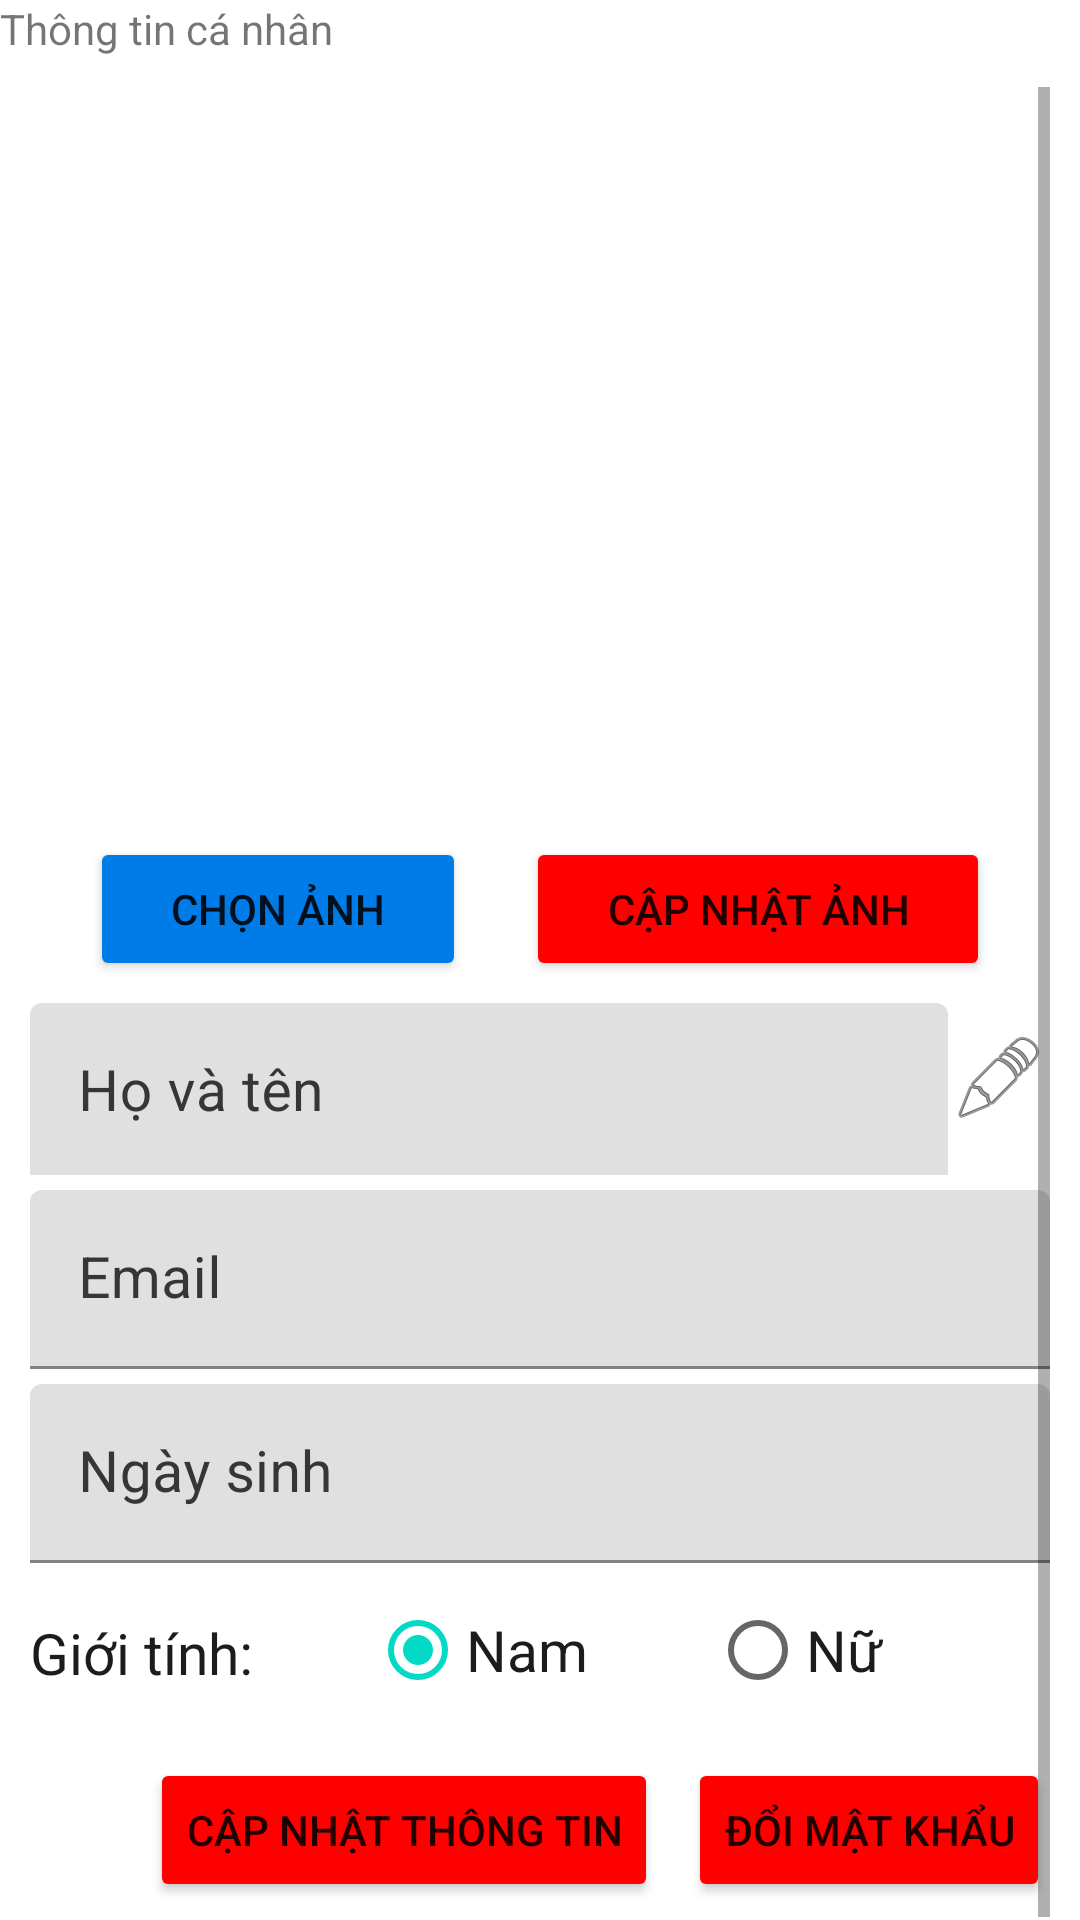

Write the Android layout XML for this screen, with the resource values it uses.
<!-- AndroidManifest.xml: application theme Theme.CNTT196_HoTroDuLichFirebase -->
<!-- res/layout/fragment_thong_tin_ca_nhan.xml -->
<?xml version="1.0" encoding="utf-8"?>
<LinearLayout xmlns:android="http://schemas.android.com/apk/res/android"
    xmlns:tools="http://schemas.android.com/tools"
    android:layout_width="match_parent"
    android:layout_height="match_parent"
    android:orientation="vertical"
    xmlns:app="http://schemas.android.com/apk/res-auto"
    tools:context=".FragmentThongTinCaNhan">

    
    <TextView
        android:layout_width="match_parent"
        android:layout_height="wrap_content"
        android:text="Thông tin cá nhân"
        android:layout_marginBottom="10dp"/>
    <ScrollView
        android:layout_width="match_parent"
        android:layout_height="match_parent"
        android:paddingRight="10dp"
        android:paddingLeft="10dp">
        <LinearLayout
            android:layout_width="match_parent"
            android:layout_height="match_parent"
            android:orientation="vertical">
            <ImageView
                android:id="@+id/img_frg_trang_ca_nhan"
                android:layout_width="200dp"
                android:layout_height="250dp"
                android:layout_gravity="center"
                tools:srcCompat="@tools:sample/avatars" />

            <LinearLayout
                android:layout_width="match_parent"
                android:layout_height="match_parent"
                android:orientation="horizontal"
                android:paddingLeft="20dp"
                android:paddingRight="20dp">

                <Button
                    android:id="@+id/buttonChonAnh_frg_trang_ca_nhan"
                    android:layout_width="wrap_content"
                    android:layout_height="wrap_content"
                    android:layout_weight="1"
                    android:text="Chọn ảnh"
                    android:layout_marginRight="10dp"
                    android:backgroundTint="@color/blue_light1"/>

                <Button
                    android:id="@+id/buttonCapNhatAnh_frg_trang_ca_nhan"
                    android:layout_width="wrap_content"
                    android:layout_height="wrap_content"
                    android:layout_weight="1"
                    android:text="Cập nhật ảnh"
                    android:layout_marginLeft="10dp"
                    android:backgroundTint="@color/red"/>
            </LinearLayout>

            <LinearLayout
                android:layout_width="match_parent"
                android:layout_height="wrap_content"
                android:orientation="horizontal"
                android:weightSum="10">
                <com.google.android.material.textfield.TextInputLayout
                    android:id="@+id/edtHoVaTen_frg_trang_ca_nhan"
                    android:layout_width="match_parent"
                    android:layout_height="wrap_content"
                    android:layout_weight="1"
                    android:hint="Họ và tên"
                    android:layout_gravity="center"
                    app:endIconMode="clear_text"
                    android:textColorHint="@color/Gray21"
                    app:hintTextColor="@color/blue_dark1"
                    app:errorTextColor="@color/red"
                    app:errorIconTint="@color/red"
                    android:layout_marginTop="5dp">

                    <com.google.android.material.textfield.TextInputEditText
                        android:layout_width="match_parent"
                        android:layout_height="wrap_content"
                        android:textSize="19dp"
                        android:inputType="textPersonName"/>
                </com.google.android.material.textfield.TextInputLayout>
                <ImageButton
                    android:id="@+id/imageButtonEdit_thong_tin_ca_nhan_frg_user"
                    android:layout_width="match_parent"
                    android:layout_height="wrap_content"
                    app:srcCompat="@android:drawable/ic_menu_edit"
                    android:layout_weight="9"
                    android:layout_gravity="center"
                    android:backgroundTint="@android:color/transparent"/>
            </LinearLayout>


            <com.google.android.material.textfield.TextInputLayout
                android:id="@+id/edtEmail_frg_trang_ca_nhan"
                android:layout_width="match_parent"
                android:layout_height="wrap_content"
                android:hint="Email"
                android:layout_gravity="center"
                app:endIconMode="clear_text"
                android:textColorHint="@color/Gray21"
                app:hintTextColor="@color/blue_dark1"
                app:errorTextColor="@color/red"
                app:errorIconTint="@color/red"
                android:layout_marginTop="5dp">

                <com.google.android.material.textfield.TextInputEditText
                    android:layout_width="match_parent"
                    android:layout_height="wrap_content"
                    android:textSize="19dp"
                    android:inputType="textEmailAddress"/>
            </com.google.android.material.textfield.TextInputLayout>

            <com.google.android.material.textfield.TextInputLayout
                android:id="@+id/tvNgaySinh_frg_trang_ca_nhan"
                android:layout_width="match_parent"
                android:layout_height="wrap_content"
                android:hint="Ngày sinh"
                android:layout_gravity="center"
                app:endIconMode="clear_text"
                android:textColorHint="@color/Gray21"
                app:hintTextColor="@color/blue_dark1"
                app:errorTextColor="@color/red"
                app:errorIconTint="@color/red"
                android:layout_marginTop="5dp">

                <com.google.android.material.textfield.TextInputEditText
                    android:layout_width="match_parent"
                    android:layout_height="wrap_content"
                    android:textSize="19dp"
                    android:inputType="date"/>
            </com.google.android.material.textfield.TextInputLayout>

            <LinearLayout
                android:layout_width="match_parent"
                android:layout_height="50dp"
                android:orientation="horizontal"
                android:weightSum="6"
                android:gravity="left|center"
                android:layout_marginTop="5dp"
                android:layout_marginBottom="5dp">

                <TextView
                    android:id="@+id/textView5"
                    android:layout_width="match_parent"
                    android:layout_height="50dp"
                    android:layout_weight="4"
                    android:gravity="left|center"
                    android:text="Giới tính:"
                    android:textColor="@color/gray11"
                    android:textSize="19dp" />


                <LinearLayout
                    android:layout_width="match_parent"
                    android:layout_height="match_parent"
                    android:orientation="horizontal"
                    android:layout_weight="2"
                    android:weightSum="2">
                    <RadioGroup
                        android:layout_width="match_parent"
                        android:layout_height="match_parent"
                        android:layout_weight="2"
                        android:orientation="horizontal"
                        android:id="@+id/radioGroup">
                        <RadioButton
                            android:id="@+id/radioNam_frg_trang_ca_nhan"
                            android:layout_width="match_parent"
                            android:layout_height="wrap_content"
                            android:layout_weight="1"
                            android:text="Nam"
                            android:checked="true"
                            android:textColor="@color/gray11"
                            android:textSize="19dp"/>

                        <RadioButton
                            android:id="@+id/radioNu_frg_trang_ca_nhan"
                            android:layout_width="match_parent"
                            android:layout_height="wrap_content"
                            android:layout_weight="1"
                            android:text="Nữ"
                            android:textColor="@color/gray11"
                            android:textSize="19dp"
                            android:backgroundTint="@color/blue_light1"/>
                    </RadioGroup>
                </LinearLayout>
            </LinearLayout>
            <LinearLayout
                android:layout_width="match_parent"
                android:layout_height="50dp"
                android:orientation="horizontal"
                android:gravity="right|center"
                android:layout_marginTop="5dp"
                android:layout_marginBottom="5dp"
                android:layout_gravity="center">

                <Button
                    android:id="@+id/buttonCapNhat_frg_trang_ca_nhan"
                    android:layout_width="wrap_content"
                    android:layout_height="wrap_content"
                    android:text="Cập nhật thông tin"
                    android:layout_marginLeft="10dp"
                    android:backgroundTint="@color/red"
                    android:layout_gravity="right"/>
                <Button
                    android:id="@+id/buttonDoiMatKhau_frg_trang_ca_nhan"
                    android:layout_width="wrap_content"
                    android:layout_height="wrap_content"
                    android:text="Đổi mật khẩu"
                    android:layout_marginLeft="10dp"
                    android:backgroundTint="@color/red"
                    android:layout_gravity="right"/>
            </LinearLayout>


        </LinearLayout>
    </ScrollView>

</LinearLayout>
<!-- resources referenced by this layout -->
<resources>
  <color name="Gray21">#363636</color>
  <color name="blue_dark1">#4218B8</color>
  <color name="blue_light1">#007ce8</color>
  <color name="gray11">#1C1C1C</color>
  <color name="red">#FF0000</color>
  <style name="Theme.CNTT196_HoTroDuLichFirebase" parent="Theme.MaterialComponents.DayNight.NoActionBar">
          
          <item name="colorPrimary">@color/blue_light1</item>
          <item name="colorPrimaryVariant">@color/blue_light1</item>
          <item name="colorOnPrimary">@color/white</item>
          
          <item name="colorSecondary">@color/teal_200</item>
          <item name="colorSecondaryVariant">@color/teal_700</item>
          <item name="colorOnSecondary">@color/black</item>
          
          <item name="android:statusBarColor" tools:targetApi="l">?attr/colorPrimaryVariant</item>
          
      </style>
  <color name="white">#FFFFFFFF</color>
  <color name="teal_200">#FF03DAC5</color>
  <color name="teal_700">#FF018786</color>
  <color name="black">#FF000000</color>
</resources>
